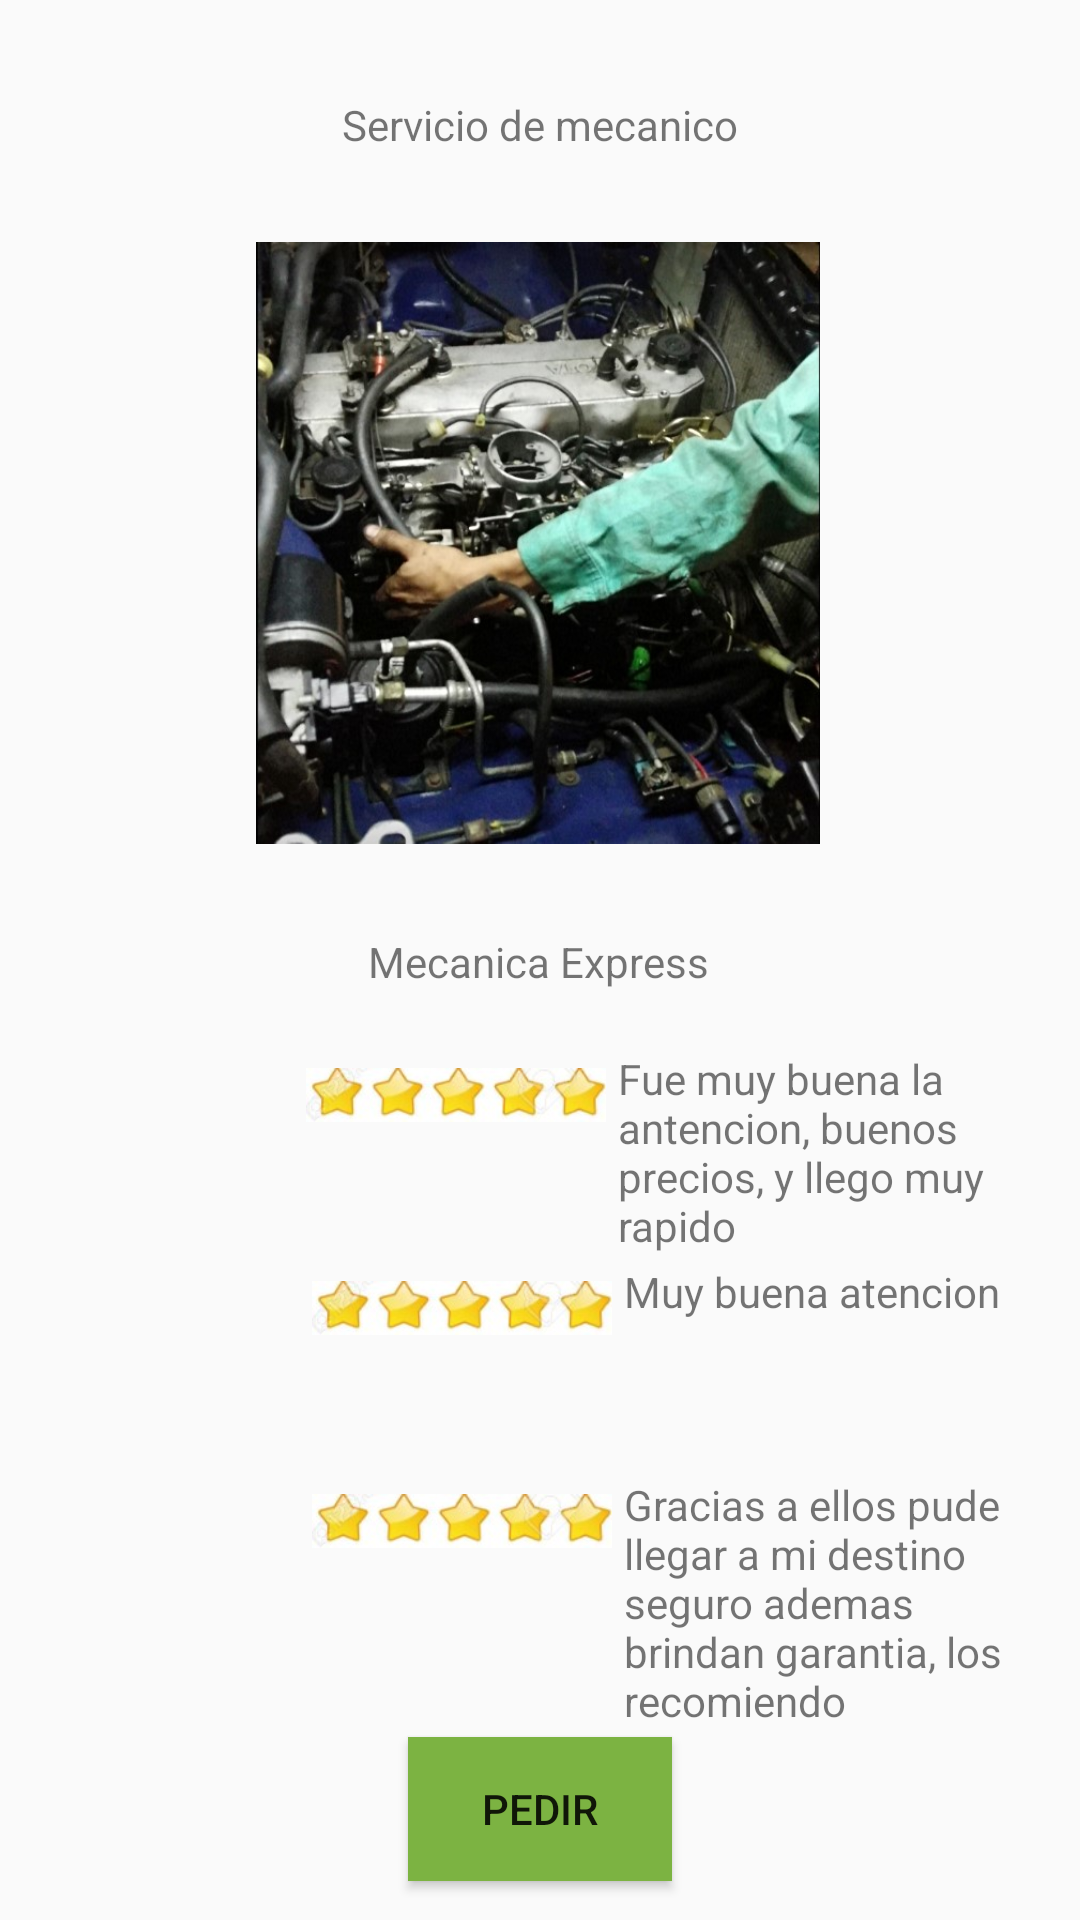

Produce the Android XML layout that renders to this screen, including the resource entries it uses.
<!-- AndroidManifest.xml: application theme Theme.UPIC2 -->
<!-- res/layout/activity_comenmec.xml -->
<?xml version="1.0" encoding="utf-8"?>
<android.support.constraint.ConstraintLayout xmlns:android="http://schemas.android.com/apk/res/android"
    xmlns:app="http://schemas.android.com/apk/res-auto"
    xmlns:tools="http://schemas.android.com/tools"
    android:layout_width="match_parent"
    android:layout_height="match_parent"
    tools:context=".Comenmec">
    <TextView
        android:id="@+id/mec_exp"
        android:layout_width="wrap_content"
        android:layout_height="wrap_content"
        android:layout_marginTop="8dp"
        android:text="@string/mecanica_express"
        app:layout_constraintEnd_toEndOf="parent"
        app:layout_constraintHorizontal_bias="0.498"
        app:layout_constraintStart_toStartOf="parent"
        app:layout_constraintTop_toBottomOf="@+id/imageView3" />

    <ImageView
        android:id="@+id/imageView3"
        android:layout_width="188dp"
        android:layout_height="244dp"
        android:layout_marginTop="8dp"
        android:contentDescription="TODO"
        app:layout_constraintEnd_toEndOf="parent"
        app:layout_constraintHorizontal_bias="0.497"
        app:layout_constraintStart_toStartOf="parent"
        app:layout_constraintTop_toBottomOf="@+id/textView2"
        app:srcCompat="@drawable/perfilmec" />

    <TextView
        android:id="@+id/textView2"
        android:layout_width="wrap_content"
        android:layout_height="wrap_content"
        android:layout_marginTop="32dp"
        android:text="@string/servicio_de_mecanico"
        app:layout_constraintEnd_toEndOf="parent"
        app:layout_constraintStart_toStartOf="parent"
        app:layout_constraintTop_toTopOf="parent" />

    <ImageView
        android:id="@+id/imageView5"
        android:layout_width="60dp"
        android:layout_height="55dp"
        android:layout_marginStart="40dp"
        android:layout_marginTop="20dp"
        app:layout_constraintStart_toStartOf="parent"
        app:layout_constraintTop_toBottomOf="@+id/mec_exp"
        app:srcCompat="@drawable/ic_perfil" />

    <ImageView
        android:id="@+id/imageView7"
        android:layout_width="60dp"
        android:layout_height="55dp"
        android:layout_marginStart="40dp"
        android:layout_marginTop="16dp"
        app:layout_constraintStart_toStartOf="parent"
        app:layout_constraintTop_toBottomOf="@+id/imageView8"
        app:srcCompat="@drawable/ic_perfil" />

    <ImageView
        android:id="@+id/imageView8"
        android:layout_width="60dp"
        android:layout_height="55dp"
        android:layout_marginStart="40dp"
        android:layout_marginTop="16dp"
        app:layout_constraintStart_toStartOf="parent"
        app:layout_constraintTop_toBottomOf="@+id/imageView5"
        app:srcCompat="@drawable/ic_perfil" />

    <TextView
        android:id="@+id/textView"
        android:layout_width="0dp"
        android:layout_height="wrap_content"
        android:layout_marginStart="4dp"
        android:layout_marginTop="20dp"
        android:layout_marginEnd="4dp"
        android:text="Fue muy buena la antencion, buenos precios, y llego muy rapido"
        app:layout_constraintEnd_toEndOf="parent"
        app:layout_constraintStart_toEndOf="@+id/imageView10"
        app:layout_constraintTop_toBottomOf="@+id/mec_exp" />

    <TextView
        android:id="@+id/textView6"
        android:layout_width="0dp"
        android:layout_height="wrap_content"
        android:layout_marginStart="4dp"
        android:layout_marginTop="16dp"
        android:layout_marginEnd="4dp"
        android:text="Muy buena atencion"
        app:layout_constraintEnd_toEndOf="parent"
        app:layout_constraintStart_toEndOf="@+id/imageView11"
        app:layout_constraintTop_toBottomOf="@+id/imageView5" />

    <TextView
        android:id="@+id/textView7"
        android:layout_width="0dp"
        android:layout_height="wrap_content"
        android:layout_marginStart="4dp"
        android:layout_marginTop="16dp"
        android:layout_marginEnd="4dp"
        android:text="Gracias a ellos pude llegar a mi destino seguro ademas brindan garantia, los recomiendo"
        app:layout_constraintEnd_toEndOf="parent"
        app:layout_constraintStart_toEndOf="@+id/imageView12"
        app:layout_constraintTop_toBottomOf="@+id/imageView8" />

    <ImageView
        android:id="@+id/imageView10"
        android:layout_width="100dp"
        android:layout_height="30dp"
        android:layout_marginStart="2dp"
        android:layout_marginTop="20dp"
        app:layout_constraintStart_toEndOf="@+id/imageView5"
        app:layout_constraintTop_toBottomOf="@+id/mec_exp"
        app:srcCompat="@drawable/cal5" />

    <ImageView
        android:id="@+id/imageView11"
        android:layout_width="100dp"
        android:layout_height="30dp"
        android:layout_marginStart="4dp"
        android:layout_marginTop="16dp"
        app:layout_constraintStart_toEndOf="@+id/imageView5"
        app:layout_constraintTop_toBottomOf="@+id/imageView5"
        app:srcCompat="@drawable/cal5" />

    <ImageView
        android:id="@+id/imageView12"
        android:layout_width="100dp"
        android:layout_height="30dp"
        android:layout_marginStart="4dp"
        android:layout_marginTop="16dp"
        app:layout_constraintStart_toEndOf="@+id/imageView5"
        app:layout_constraintTop_toBottomOf="@+id/imageView8"
        app:srcCompat="@drawable/cal5" />

    <Button
        android:id="@+id/button3"
        android:layout_width="wrap_content"
        android:layout_height="wrap_content"
        android:layout_marginTop="32dp"
        android:text="Pedir"
        android:background="#7CB342"
        android:onClick="callPedir"
        app:layout_constraintEnd_toEndOf="parent"
        app:layout_constraintStart_toStartOf="parent"
        app:layout_constraintTop_toBottomOf="@+id/imageView7" />

</android.support.constraint.ConstraintLayout>
<!-- resources referenced by this layout -->
<resources>
  <!-- drawable cal5: jpg bitmap (drawable, 4560 bytes) -->
  <!-- drawable perfilmec: jpg bitmap (drawable, 80876 bytes) -->
  <string name="mecanica_express">Mecanica Express</string>
  <string name="servicio_de_mecanico">Servicio de mecanico</string>
  <style name="Theme.UPIC2" parent="Theme.AppCompat.Light.DarkActionBar">
          
          <item name="colorPrimary">@color/naranja_UPIC</item>
          <item name="colorPrimaryDark">@color/naranja_fond</item>
          <item name="colorAccent">@color/teal_200</item>
          
      </style>
  <color name="naranja_UPIC">#FD8000</color>
  <color name="naranja_fond">#EFAA54</color>
  <color name="teal_200">#FF03DAC5</color>
</resources>
